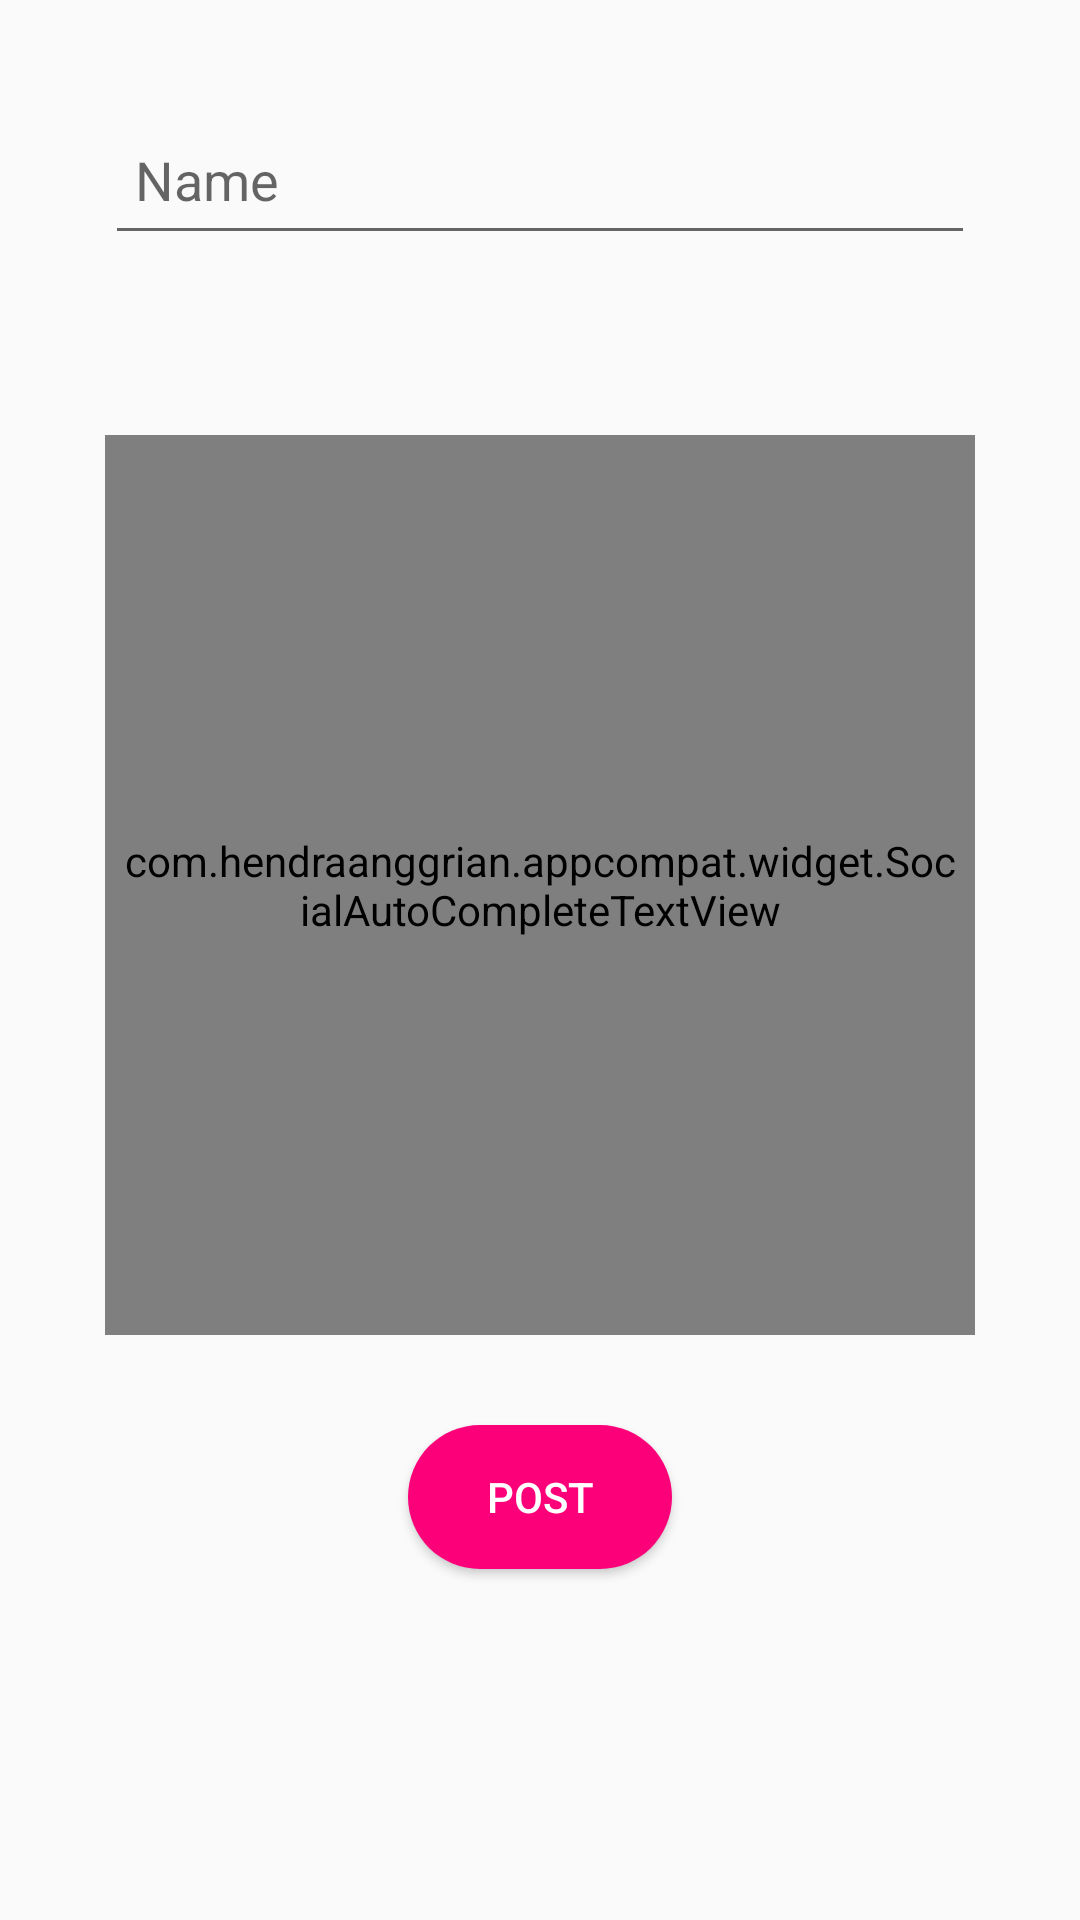

Produce the Android XML layout that renders to this screen, including the resource entries it uses.
<!-- AndroidManifest.xml: application theme Theme.MinervaProject -->
<!-- res/layout/activity_post.xml -->
<?xml version="1.0" encoding="utf-8"?>
<LinearLayout xmlns:android="http://schemas.android.com/apk/res/android"
    xmlns:app="http://schemas.android.com/apk/res-auto"
    xmlns:tools="http://schemas.android.com/tools"
    android:layout_width="match_parent"
    android:layout_height="match_parent"
    android:orientation="vertical"
    android:padding="5dp"
    tools:context=".PostActivity">
    <EditText
        android:id="@+id/nameField"
        android:layout_width="match_parent"
        android:layout_height="50dp"
        android:layout_margin="30dp"
        android:hint="Name"
        android:inputType="textCapSentences|textMultiLine"
        android:minHeight="150dp"
        android:padding="10dp" />

    <com.hendraanggrian.appcompat.widget.SocialAutoCompleteTextView
        android:id="@+id/inputEt"
        android:layout_width="match_parent"
        android:layout_height="300dp"
        android:layout_margin="30dp"
        android:hint="Share your Experience ..."
        android:inputType="textCapSentences|textMultiLine"
        android:minHeight="150dp"
        android:padding="5dp"
        app:hashtagColor="#455cde"
        app:socialFlags="hashtag|mention"
        />

    <Button
        android:layout_width="wrap_content"
        android:layout_height="wrap_content"
        android:layout_gravity="center"
        android:background="@drawable/custom_btn2"
        android:textColor="#FFFFFF"
        android:text="POST"
        android:id="@+id/postBtn"/>
</LinearLayout>
<!-- resources referenced by this layout -->
<resources>
  <!-- drawable custom_btn2 (drawable-hdpi) -->
  <?xml version="1.0" encoding="utf-8"?>
  <ripple xmlns:andorid="http://schemas.android.com/apk/res/android"
      xmlns:tools2="http://schemas.android.com/tools"
      andorid:color="@color/RippleEffect"
      tools2:targetApi="lollipop">
  
      <item>
          <shape andorid:shape="rectangle">
              <solid andorid:color="#FC007A"/>
              <corners andorid:radius="30dp"/>
          </shape>
  
      </item>
  
  
  </ripple>
  <style name="Theme.MinervaProject" parent="Theme.AppCompat.Light.NoActionBar">
          
          <item name="colorPrimary">@color/purple_500</item>
          <item name="colorPrimaryVariant">@color/purple_700</item>
          <item name="colorOnPrimary">@color/white</item>
          
          <item name="colorSecondary">@color/teal_200</item>
          <item name="colorSecondaryVariant">@color/teal_700</item>
          <item name="colorOnSecondary">@color/black</item>
          
          <item name="android:statusBarColor" tools:targetApi="l">@android:color/black</item>
          
      </style>
  <color name="RippleEffect">#f816a463</color>
  <color name="purple_500">#FF6200EE</color>
  <color name="purple_700">#FF3700B3</color>
  <color name="white">#FFFFFFFF</color>
  <color name="teal_200">#FF03DAC5</color>
  <color name="teal_700">#FF018786</color>
  <color name="black">#FF000000</color>
</resources>
